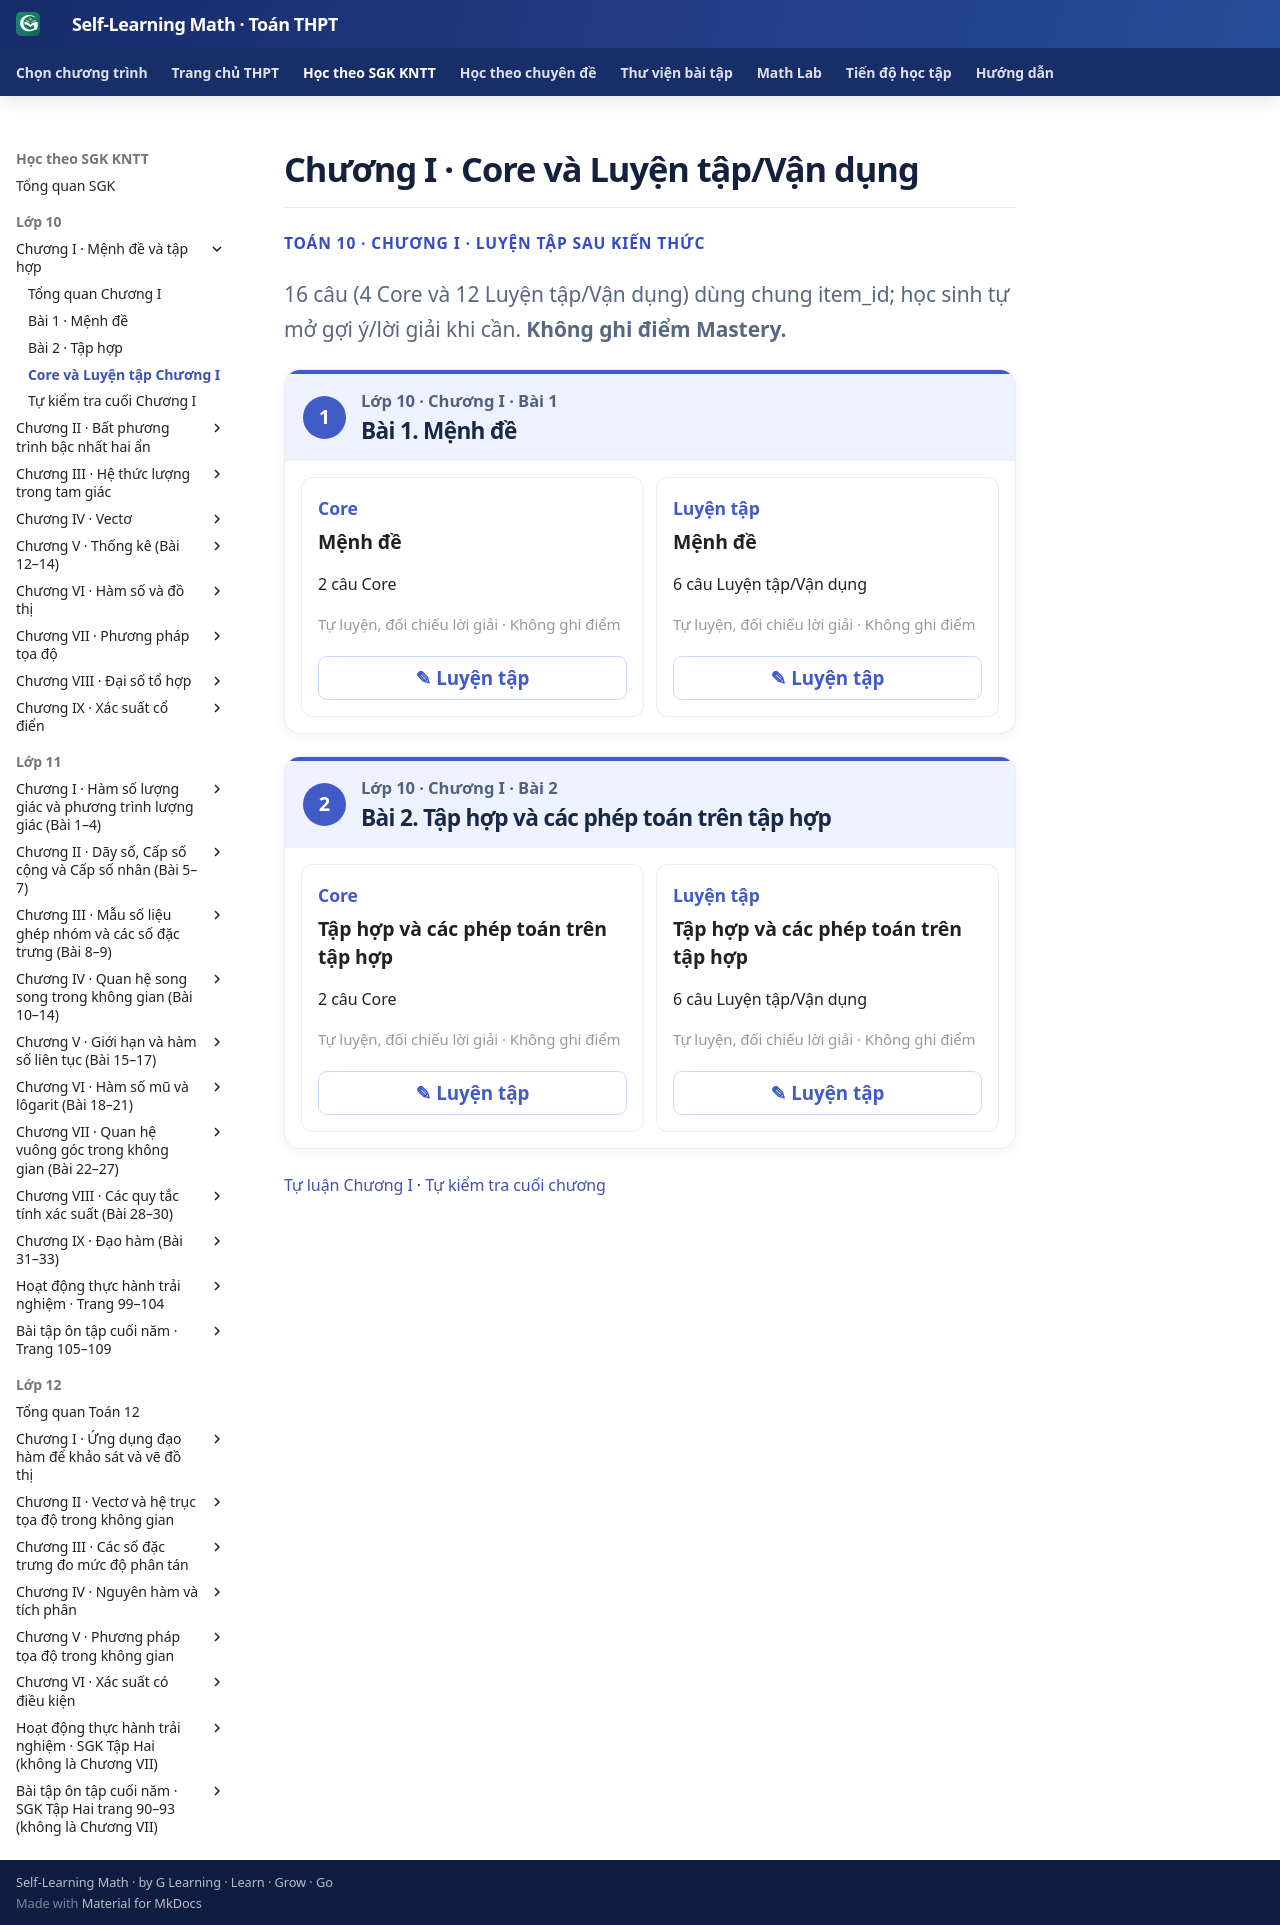

repository: TMA2015/self-learning-math · page: thpt-preview/sgk/chuong-i/luyen-tap/index.html · generator: mkdocs

# Chương I · Core và Luyện tập/Vận dụng

<div class="thpt-r4-screen" data-thpt-r4><p class="thpt-r4-eyebrow">TOÁN 10 · CHƯƠNG I · LUYỆN TẬP SAU KIẾN THỨC</p><p class="thpt-r4-lead">16 câu (4 Core và 12 Luyện tập/Vận dụng) dùng chung item_id; học sinh tự mở gợi ý/lời giải khi cần. <strong>Không ghi điểm Mastery.</strong></p></div>
<div class="thpt-r4-practice-sections" data-thpt-practice-hub>
<section class="thpt-r4-practice-lesson" data-thpt-grade="10"><div class="thpt-r4-practice-lesson-header"><span class="thpt-r4-lesson-number">1</span><div><p class="thpt-r4-practice-class">Lớp 10 · Chương I · Bài 1</p><h2>Bài 1. Mệnh đề</h2></div></div><div class="thpt-r4-practice-card-grid">
<section class="thpt-r4-practice-card" data-thpt-grade="10"><div><p class="thpt-r4-practice-card-kind">Core</p><strong>Mệnh đề</strong><p>2 câu Core</p><small>Tự luyện, đối chiếu lời giải · Không ghi điểm</small></div><button type="button" class="thpt-r4-practice-open" data-thpt-open-quiz="b1-core" aria-label="Mở core Bài 1">✎ Luyện tập</button></section>
<section class="thpt-r4-practice-card" data-thpt-grade="10"><div><p class="thpt-r4-practice-card-kind">Luyện tập</p><strong>Mệnh đề</strong><p>6 câu Luyện tập/Vận dụng</p><small>Tự luyện, đối chiếu lời giải · Không ghi điểm</small></div><button type="button" class="thpt-r4-practice-open" data-thpt-open-quiz="b1-practice" aria-label="Mở practice Bài 1">✎ Luyện tập</button></section>
</div></section>
<section class="thpt-r4-practice-lesson" data-thpt-grade="10"><div class="thpt-r4-practice-lesson-header"><span class="thpt-r4-lesson-number">2</span><div><p class="thpt-r4-practice-class">Lớp 10 · Chương I · Bài 2</p><h2>Bài 2. Tập hợp và các phép toán trên tập hợp</h2></div></div><div class="thpt-r4-practice-card-grid">
<section class="thpt-r4-practice-card" data-thpt-grade="10"><div><p class="thpt-r4-practice-card-kind">Core</p><strong>Tập hợp và các phép toán trên tập hợp</strong><p>2 câu Core</p><small>Tự luyện, đối chiếu lời giải · Không ghi điểm</small></div><button type="button" class="thpt-r4-practice-open" data-thpt-open-quiz="b2-core" aria-label="Mở core Bài 2">✎ Luyện tập</button></section>
<section class="thpt-r4-practice-card" data-thpt-grade="10"><div><p class="thpt-r4-practice-card-kind">Luyện tập</p><strong>Tập hợp và các phép toán trên tập hợp</strong><p>6 câu Luyện tập/Vận dụng</p><small>Tự luyện, đối chiếu lời giải · Không ghi điểm</small></div><button type="button" class="thpt-r4-practice-open" data-thpt-open-quiz="b2-practice" aria-label="Mở practice Bài 2">✎ Luyện tập</button></section>
</div></section>
</div>

[Tự luận Chương I](../../thu-vien/tu-luan-chuong-i.md) · [Tự kiểm tra cuối chương](tu-kiem-tra-chuong.md)
